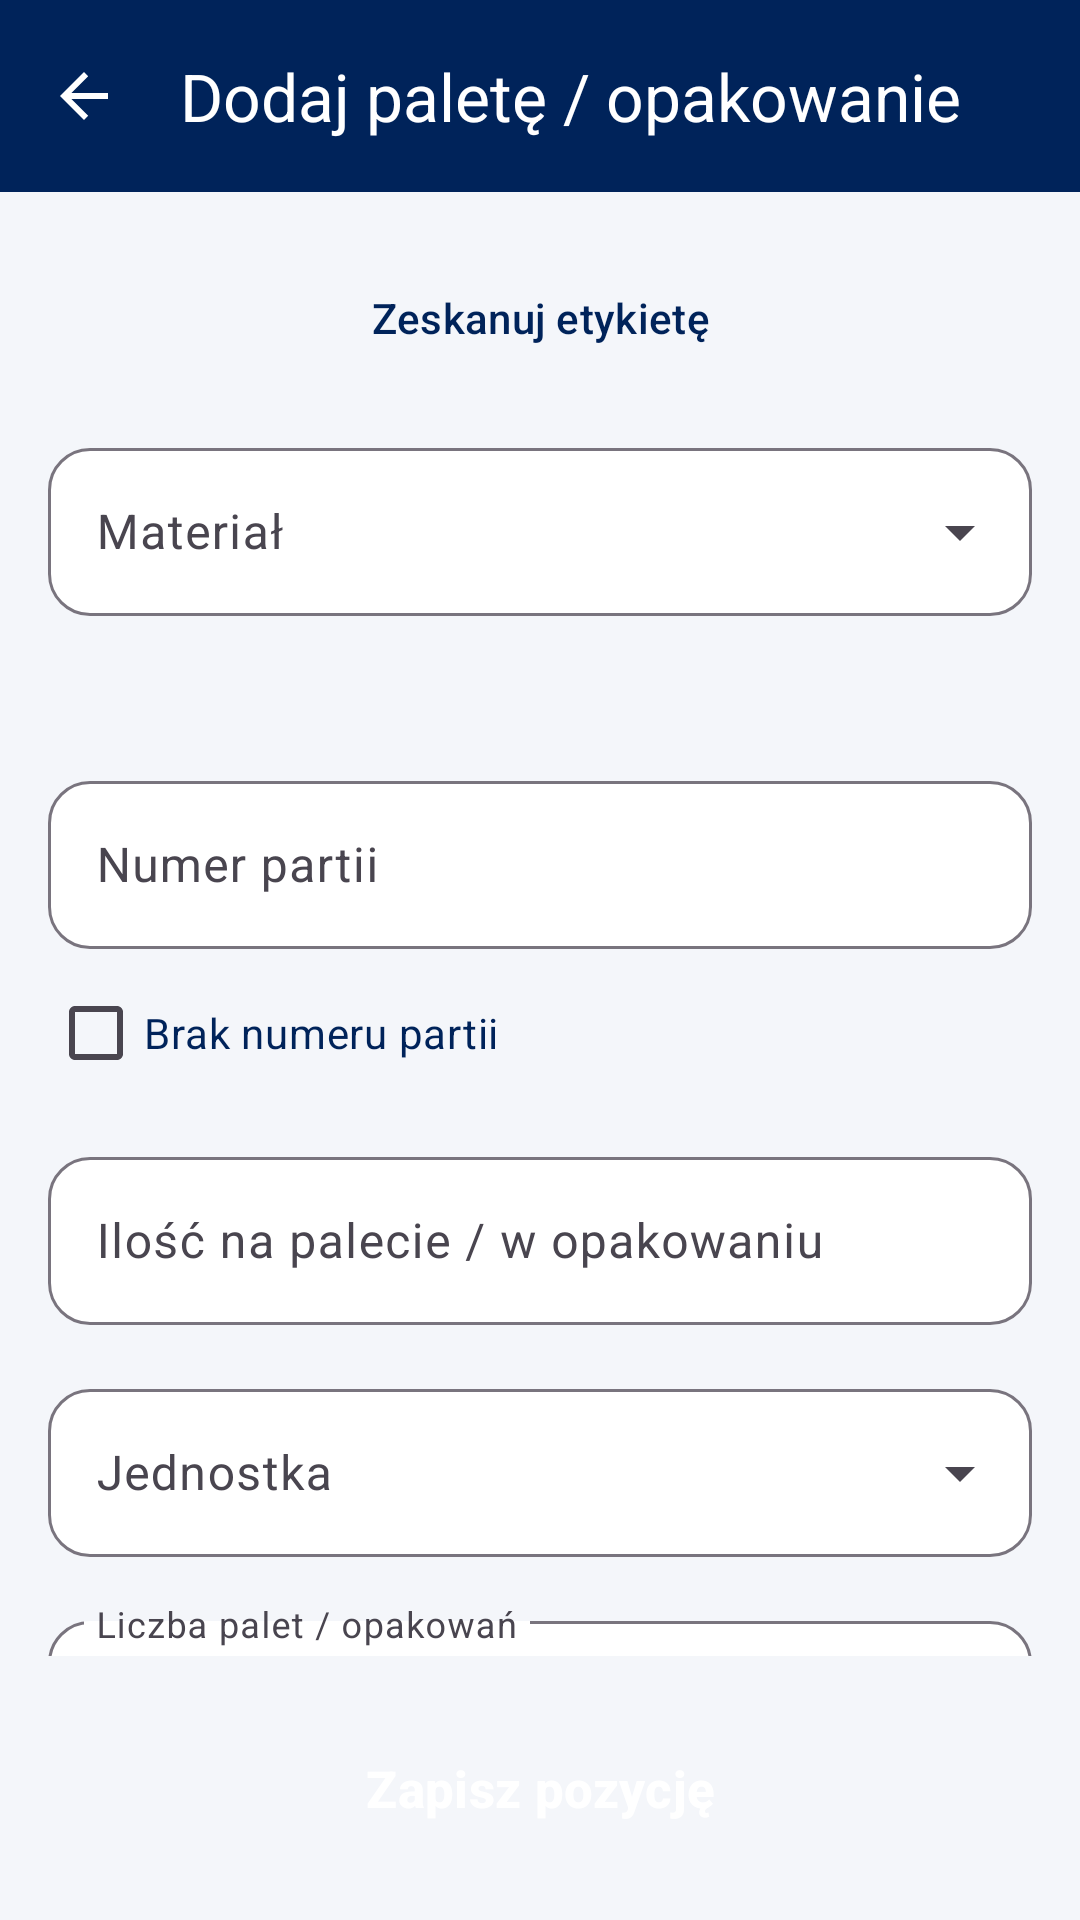

The Android layout XML behind this screen, and the referenced resources:
<!-- AndroidManifest.xml: application theme Theme.Skaner -->
<!-- res/layout/activity_pz_entry.xml -->
<?xml version="1.0" encoding="utf-8"?>
<LinearLayout xmlns:android="http://schemas.android.com/apk/res/android"
    xmlns:app="http://schemas.android.com/apk/res-auto"
    android:layout_width="match_parent"
    android:layout_height="match_parent"
    android:orientation="vertical">
    <com.google.android.material.appbar.MaterialToolbar
        android:id="@+id/toolbar"
        android:layout_width="match_parent"
        android:layout_height="?attr/actionBarSize"
        android:background="@color/brand_blue"
        android:elevation="4dp"
        app:title="@string/pz_entry_new"
        app:titleTextColor="@android:color/white"
        app:navigationIcon="?attr/homeAsUpIndicator"
        app:navigationIconTint="@android:color/white" />

    <androidx.core.widget.NestedScrollView
        android:id="@+id/formScroll"
        android:layout_width="match_parent"
        android:layout_height="0dp"
        android:layout_weight="1"
        android:fillViewport="true">

        <LinearLayout
            android:layout_width="match_parent"
            android:layout_height="wrap_content"
            android:orientation="vertical"
            android:padding="16dp">

            <Button
                android:id="@+id/scanLabelButton"
                style="@style/Widget.Skaner.Button.Outlined"
                android:layout_width="match_parent"
                android:layout_height="wrap_content"
                android:layout_marginBottom="12dp"
                android:minHeight="52dp"
                android:text="@string/label_scan"
                app:icon="@drawable/ic_qr"
                app:iconGravity="textStart"
                app:iconTint="@color/brand_blue" />

            <TextView
                android:id="@+id/labelInfo"
                android:layout_width="match_parent"
                android:layout_height="wrap_content"
                android:layout_marginBottom="8dp"
                android:textColor="@color/text_secondary"
                android:textSize="13sp"
                android:visibility="gone" />

            <Button
                android:id="@+id/labelValuesButton"
                style="@style/Widget.Skaner.Button.Outlined"
                android:layout_width="match_parent"
                android:layout_height="wrap_content"
                android:layout_marginBottom="12dp"
                android:minHeight="48dp"
                android:text="@string/label_review_choices"
                android:visibility="gone" />

        <com.google.android.material.textfield.TextInputLayout
            android:id="@+id/materialInputLayout"
            style="@style/Widget.Skaner.TextInput.Dropdown"
            android:layout_width="match_parent"
            android:layout_height="wrap_content"
            android:layout_marginBottom="16dp"
            android:hint="@string/pz_material">

            <com.google.android.material.textfield.MaterialAutoCompleteTextView
                android:id="@+id/materialInput"
                android:layout_width="match_parent"
                android:layout_height="wrap_content"
                android:minHeight="56dp"
                android:inputType="text"
                android:background="@null"
                android:paddingHorizontal="16dp"
                android:completionThreshold="1" />
        </com.google.android.material.textfield.TextInputLayout>

            <TextView
                android:id="@+id/catalogHint"
                android:layout_width="match_parent"
                android:layout_height="wrap_content"
                android:layout_marginBottom="16dp"
                android:textColor="@color/text_secondary"
                android:textSize="13sp" />

        <com.google.android.material.textfield.TextInputLayout
            android:id="@+id/lotInputLayout"
            style="@style/Widget.Skaner.TextInput"
            android:layout_width="match_parent"
            android:layout_height="wrap_content"
            android:layout_marginBottom="4dp"
            android:hint="@string/pz_lot">

            <com.google.android.material.textfield.TextInputEditText
                android:id="@+id/lotInput"
                android:layout_width="match_parent"
                android:layout_height="wrap_content"
                android:minHeight="56dp"
                android:inputType="text" />
        </com.google.android.material.textfield.TextInputLayout>

            <CheckBox
                android:id="@+id/unknownLot"
                android:layout_width="match_parent"
                android:layout_height="wrap_content"
                android:layout_marginBottom="12dp"
                android:minHeight="48dp"
                android:text="@string/pz_unknown_lot"
                android:textColor="@color/brand_blue" />

        <com.google.android.material.textfield.TextInputLayout
            android:id="@+id/unknownLotCommentInputLayout"
            style="@style/Widget.Skaner.TextInput"
            android:layout_width="match_parent"
            android:layout_height="wrap_content"
            android:layout_marginBottom="16dp"
            android:hint="@string/pz_unknown_lot_comment"
            android:visibility="gone">

            <com.google.android.material.textfield.TextInputEditText
                android:id="@+id/unknownLotCommentInput"
                android:layout_width="match_parent"
                android:layout_height="wrap_content"
                android:minHeight="56dp"
                android:inputType="textMultiLine|textCapSentences" />
        </com.google.android.material.textfield.TextInputLayout>

        <com.google.android.material.textfield.TextInputLayout
            android:id="@+id/quantityInputLayout"
            style="@style/Widget.Skaner.TextInput"
            android:layout_width="match_parent"
            android:layout_height="wrap_content"
            android:layout_marginBottom="16dp"
            android:hint="@string/pz_quantity">

            <com.google.android.material.textfield.TextInputEditText
                android:id="@+id/quantityInput"
                android:layout_width="match_parent"
                android:layout_height="wrap_content"
                android:minHeight="56dp"
                android:inputType="numberDecimal" />
        </com.google.android.material.textfield.TextInputLayout>

        <com.google.android.material.textfield.TextInputLayout
            android:id="@+id/unitInputLayout"
            style="@style/Widget.Skaner.TextInput.Dropdown"
            android:layout_width="match_parent"
            android:layout_height="wrap_content"
            android:layout_marginBottom="16dp"
            android:hint="@string/pz_unit">

            <com.google.android.material.textfield.MaterialAutoCompleteTextView
                android:id="@+id/unitInput"
                android:layout_width="match_parent"
                android:layout_height="wrap_content"
                android:minHeight="56dp"
                android:inputType="none"
                android:background="@null"
                android:paddingHorizontal="16dp"
                android:completionThreshold="1" />
        </com.google.android.material.textfield.TextInputLayout>

        <com.google.android.material.textfield.TextInputLayout
            android:id="@+id/packageCountInputLayout"
            style="@style/Widget.Skaner.TextInput"
            android:layout_width="match_parent"
            android:layout_height="wrap_content"
            android:layout_marginBottom="16dp"
            android:hint="@string/pz_package_count"
            app:helperText="@string/pz_package_count_hint">

            <com.google.android.material.textfield.TextInputEditText
                android:id="@+id/packageCountInput"
                android:layout_width="match_parent"
                android:layout_height="wrap_content"
                android:minHeight="56dp"
                android:inputType="number"
                android:maxLength="3"
                android:selectAllOnFocus="true"
                android:text="1" />
        </com.google.android.material.textfield.TextInputLayout>

            <TextView
                style="@style/SettingsGroupHeader"
                android:labelFor="@id/conditionGroup"
                android:text="@string/pz_condition" />

        <com.google.android.material.button.MaterialButtonToggleGroup
            android:id="@+id/conditionGroup"
            android:layout_width="match_parent"
            android:layout_height="wrap_content"
            android:layout_marginBottom="16dp"
            app:singleSelection="true"
            app:selectionRequired="true">

            <com.google.android.material.button.MaterialButton
                android:id="@+id/conditionOk"
                style="@style/Widget.Skaner.Button.Segment"
                android:layout_width="0dp"
                android:layout_height="wrap_content"
                android:layout_weight="1"
                android:text="@string/pz_ok" />

            <com.google.android.material.button.MaterialButton
                android:id="@+id/conditionDamaged"
                style="@style/Widget.Skaner.Button.Segment"
                android:layout_width="0dp"
                android:layout_height="wrap_content"
                android:layout_weight="1"
                android:text="@string/pz_damaged" />
        </com.google.android.material.button.MaterialButtonToggleGroup>

        <com.google.android.material.textfield.TextInputLayout
            android:id="@+id/damageCommentInputLayout"
            style="@style/Widget.Skaner.TextInput"
            android:layout_width="match_parent"
            android:layout_height="wrap_content"
            android:layout_marginBottom="16dp"
            android:hint="@string/pz_damage_comment"
            android:visibility="gone">

            <com.google.android.material.textfield.TextInputEditText
                android:id="@+id/damageCommentInput"
                android:layout_width="match_parent"
                android:layout_height="wrap_content"
                android:minHeight="56dp"
                android:inputType="textMultiLine|textCapSentences" />
        </com.google.android.material.textfield.TextInputLayout>
        </LinearLayout>
    </androidx.core.widget.NestedScrollView>

    <Button
        android:id="@+id/saveButton"
        style="@style/Widget.Skaner.Button.Primary"
        android:layout_width="match_parent"
        android:layout_height="wrap_content"
        android:layout_margin="16dp"
        android:minHeight="56dp"
        android:text="@string/pz_save" />
</LinearLayout>
<!-- resources referenced by this layout -->
<resources>
  <color name="brand_blue">#00235A</color>
  <color name="text_secondary">#5B6470</color>
  <string name="label_review_choices">Wybierz odczytaną wartość</string>
  <string name="label_scan">Zeskanuj etykietę</string>
  <string name="pz_condition">Stan</string>
  <string name="pz_damage_comment">Opis uszkodzenia</string>
  <string name="pz_damaged">Uszkodzenie</string>
  <string name="pz_entry_new">Dodaj paletę / opakowanie</string>
  <string name="pz_lot">Numer partii</string>
  <string name="pz_material">Materiał</string>
  <string name="pz_ok">OK</string>
  <string name="pz_package_count">Liczba palet / opakowań</string>
  <string name="pz_package_count_hint">Ilość, partia i stan będą takie same dla każdego opakowania.</string>
  <string name="pz_quantity">Ilość na palecie / w opakowaniu</string>
  <string name="pz_save">Zapisz pozycję</string>
  <string name="pz_unit">Jednostka</string>
  <string name="pz_unknown_lot">Brak numeru partii</string>
  <string name="pz_unknown_lot_comment">Wyjaśnienie braku numeru partii</string>
  <style name="SettingsGroupHeader">
          <item name="android:layout_width">match_parent</item>
          <item name="android:layout_height">wrap_content</item>
          <item name="android:layout_marginBottom">8dp</item>
          <item name="android:textAllCaps">true</item>
          <item name="android:textColor">@color/brand_orange</item>
          <item name="android:textSize">13sp</item>
          <item name="android:textStyle">bold</item>
      </style>
  <style name="Widget.Skaner.Button.Outlined" parent="Widget.Material3.Button.OutlinedButton">
          <item name="strokeColor">@color/brand_blue</item>
          <item name="android:textColor">@color/brand_blue</item>
          <item name="cornerRadius">14dp</item>
      </style>
  <style name="Widget.Skaner.Button.Primary" parent="Widget.Material3.Button">
          <item name="backgroundTint">@color/brand_orange</item>
          <item name="android:textColor">@android:color/white</item>
          <item name="cornerRadius">14dp</item>
          <item name="android:textSize">17sp</item>
          <item name="android:textStyle">bold</item>
          <item name="android:insetTop">0dp</item>
          <item name="android:insetBottom">0dp</item>
      </style>
  <style name="Widget.Skaner.TextInput" parent="Widget.Material3.TextInputLayout.OutlinedBox">
          <item name="shapeAppearance">@style/ShapeAppearance.Skaner.Field</item>
          <item name="boxBackgroundColor">@android:color/white</item>
      </style>
  <style name="Widget.Skaner.TextInput.Dropdown" parent="Widget.Material3.TextInputLayout.OutlinedBox.ExposedDropdownMenu">
          <item name="shapeAppearance">@style/ShapeAppearance.Skaner.Field</item>
          <item name="boxBackgroundColor">@android:color/white</item>
      </style>
  <style name="Theme.Skaner" parent="Base.Theme.Skaner" />
  <color name="brand_orange">#FF5E14</color>
  <style name="ShapeAppearance.Skaner.Field" parent="ShapeAppearance.Material3.Corner.Medium">
          <item name="cornerSize">14dp</item>
      </style>
  <style name="Base.Theme.Skaner" parent="Theme.Material3.Light.NoActionBar">
          <item name="colorPrimary">@color/brand_blue</item>
          <item name="colorOnPrimary">@android:color/white</item>
          <item name="colorSecondary">@color/brand_orange</item>
          <item name="colorOnSecondary">@android:color/white</item>
          <item name="android:windowBackground">@color/app_background</item>
          <item name="android:statusBarColor">@color/brand_blue</item>
          <item name="android:windowLightStatusBar">false</item>
      </style>
  <color name="app_background">#F4F6FA</color>
</resources>
